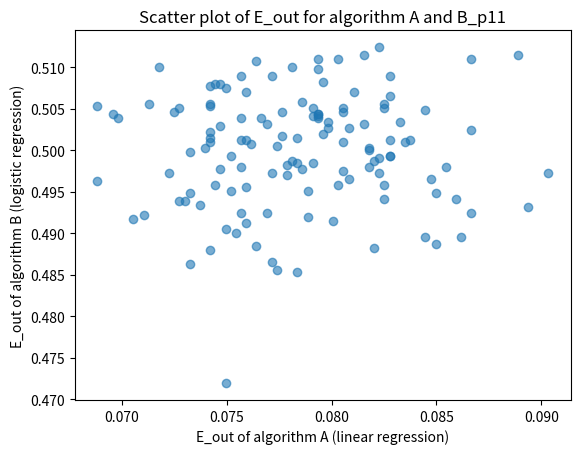

This chart was generated by the following Python code:
# hw3 p11

import numpy as np
import matplotlib.pyplot as plt


def generate_data(n):
    y = np.random.choice([-1, 1], size=n)

    x = np.zeros((n, 3))
    x[:, 0] = 1
    for i in range(n):
        if y[i] == 1:
            x[i, 1:], _ = np.random.multivariate_normal(
                [3, 2], [[0.4, 0], [0, 0.4]], 1
            ).T
        elif y[i] == -1:
            x[i, 1:], _ = np.random.multivariate_normal(
                [5, 0], [[0.6, 0], [0, 0.6]], 1
            ).T

    return x, y


def solve_linear_regression(x, y):
    pseudo_inverse = np.linalg.pinv(x)
    # print(np.shape(pseudo_inverse))
    # print(np.shape(y))
    w_lin = pseudo_inverse @ y
    return w_lin


def logistic_function(s):
    return 1 / (1 + np.exp(-s))


def solve_logistic_regression(x, y, eta, T):
    w_size = x.shape[1]
    w_t = np.zeros(x.shape[1])

    for i in range(T):
        # unit_gradient by np.linalg.norm
        E_gradient = (logistic_function(-x @ w_t @ y) * (-y @ x)) / w_size  # 3*1
        norm = np.linalg.norm(E_gradient)  # single norm value

        # you can't divide E_gradient by norm when E_gradient approaches to zero
        # (if E_gradient is 0, norm will be zero. However, you can't divide any number by zero)
        # we only do iteration when E_gradient is not 0. Instead, it will terminate
        if norm == 0:
            return w_t
        else:
            v = -1 * E_gradient / norm
            # print(v)
            w_t = w_t + eta * v
            # final E_gradient will be 0, which means we have minimum E_in with hypothesis w_t
            # print(w_t)
    return w_t


def main():
    eta = 0.1
    T = 500
    n_train = 256
    n_test = 4096

    E_out_A = np.array([])
    E_out_B = np.array([])

    for i in range(128):
        x_train, y_train = generate_data(n_train)
        x_test, y_test = generate_data(n_test)
        # print(x_train, y_train)
        # print(x_test, y_test)

        w_lin = solve_linear_regression(x_train, y_train)
        E_binary_classification_out_A = np.mean(np.sign(x_test @ w_lin) != y_test)
        E_out_A = np.append(E_out_A, E_binary_classification_out_A)

        w_log = solve_logistic_regression(x_train, y_train, eta, T)
        E_binary_classification_out_B = np.mean(np.sign(x_test @ w_log) != y_test)
        E_out_B = np.append(E_out_B, E_binary_classification_out_B)
        print(w_lin, w_log)

    plt.scatter(E_out_A, E_out_B, alpha=0.6)
    plt.xlabel("E_out of algorithm A (linear regression)")
    plt.ylabel("E_out of algorithm B (logistic regression)")
    plt.title("Scatter plot of E_out for algorithm A and B_p11")
    plt.savefig("E_out_p11.png")

    median_A = np.median(E_out_A)
    median_B = np.median(E_out_B)
    print(f"Median E_out for Algorithm A: {median_A}")
    print(f"Median E_out for Algorithm B: {median_B}")

    return


if __name__ == "__main__":
    main()
